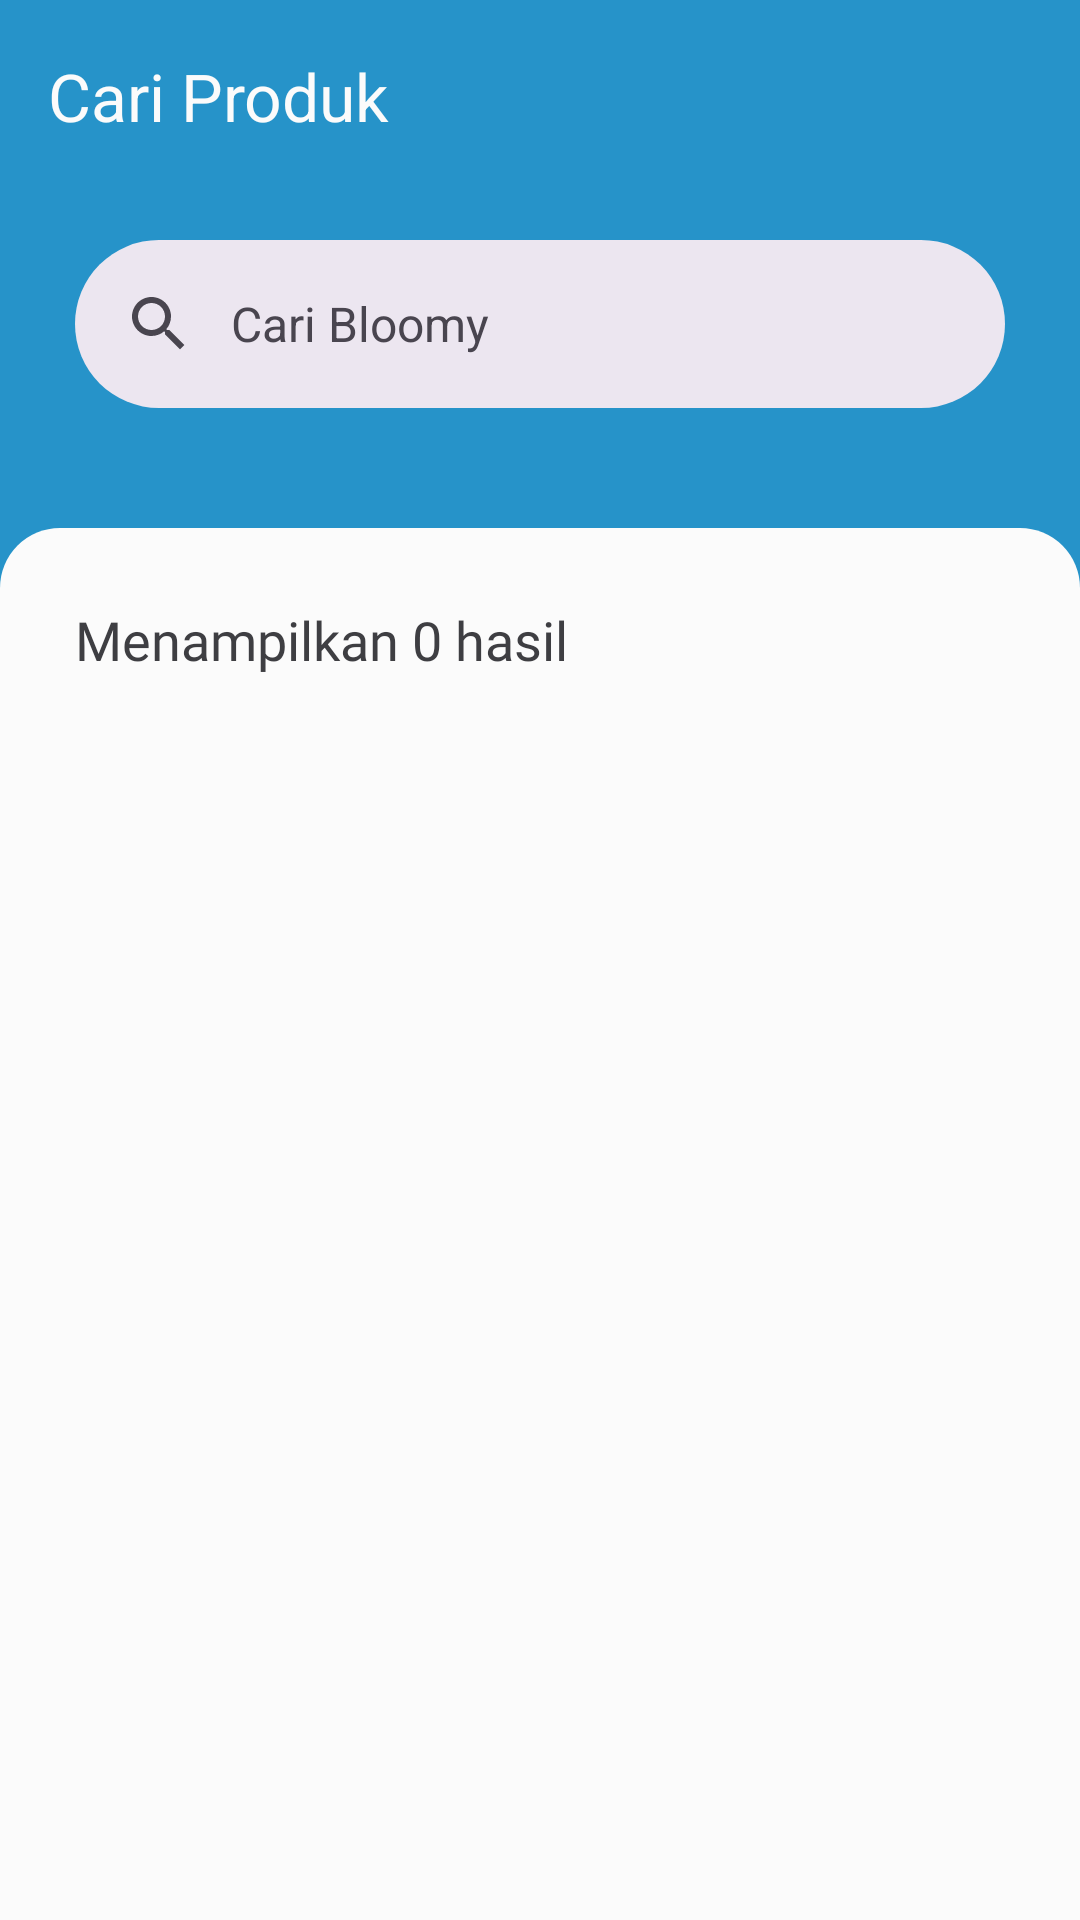

Layout XML and referenced resources for this Android screen:
<!-- AndroidManifest.xml: application theme Theme.Bloomy -->
<!-- res/layout/activity_market_search_product.xml -->
<?xml version="1.0" encoding="utf-8"?>
<androidx.constraintlayout.widget.ConstraintLayout xmlns:android="http://schemas.android.com/apk/res/android"
    xmlns:app="http://schemas.android.com/apk/res-auto"
    xmlns:tools="http://schemas.android.com/tools"
    android:layout_width="match_parent"
    android:layout_height="match_parent"
    android:background="@color/blue_500"
    tools:context=".ui.activity.MarketSearchProductActivity">

    <com.google.android.material.appbar.AppBarLayout
        android:id="@+id/app_bar_layout_market_search_product"
        android:layout_width="match_parent"
        android:layout_height="wrap_content"
        app:layout_constraintEnd_toEndOf="parent"
        app:layout_constraintStart_toStartOf="parent"
        app:layout_constraintTop_toTopOf="parent">

        <com.google.android.material.appbar.MaterialToolbar
            android:id="@+id/material_tool_bar_market_search_product"
            android:layout_width="match_parent"
            android:layout_height="?attr/actionBarSize"
            android:background="@color/blue_500"
            android:paddingStart="5dp"
            android:paddingEnd="0dp"
            app:title="@string/title_market_search_product"
            app:titleTextColor="@color/off_white" />

    </com.google.android.material.appbar.AppBarLayout>

    <com.google.android.material.search.SearchBar
        android:id="@+id/search_bar_market_search_product"
        android:layout_width="0dp"
        android:layout_height="wrap_content"
        android:layout_marginHorizontal="25dp"
        android:hint="@string/search_bar_market"
        app:layout_constraintEnd_toEndOf="parent"
        app:layout_constraintStart_toStartOf="parent"
        app:layout_constraintTop_toBottomOf="@id/app_bar_layout_market_search_product" />

    <com.google.android.material.search.SearchView
        android:id="@+id/search_view_market_search_product"
        android:layout_width="0dp"
        android:layout_height="0dp"
        android:hint="@string/search_bar_market"
        app:layout_anchor="@id/search_bar_market_search_product"
        app:layout_constraintBottom_toBottomOf="parent"
        app:layout_constraintEnd_toEndOf="parent"
        app:layout_constraintStart_toStartOf="parent"
        app:layout_constraintTop_toTopOf="parent" />

    <ImageView
        android:id="@+id/img_bottom_sheet_market_search_product"
        android:layout_width="0dp"
        android:layout_height="0dp"
        android:layout_marginTop="40dp"
        android:contentDescription="@string/img_bottom_sheet_market_search_product"
        android:src="@drawable/template_bottom_sheet"
        app:layout_constraintBottom_toBottomOf="parent"
        app:layout_constraintEnd_toEndOf="parent"
        app:layout_constraintStart_toStartOf="parent"
        app:layout_constraintTop_toBottomOf="@id/search_bar_market_search_product" />

    <TextView
        android:id="@+id/tv_description_market_search_product"
        android:layout_width="0dp"
        android:layout_height="wrap_content"
        android:layout_marginHorizontal="25dp"
        android:layout_marginTop="25dp"
        android:fontFamily="@font/roboto_regular"
        android:text="@string/tv_description_market_search_product"
        android:textColor="@color/gray_dark"
        android:textSize="18sp"
        app:layout_constraintEnd_toEndOf="parent"
        app:layout_constraintStart_toStartOf="parent"
        app:layout_constraintTop_toTopOf="@id/img_bottom_sheet_market_search_product" />

    <androidx.recyclerview.widget.RecyclerView
        android:id="@+id/recycler_view_market_search_product"
        android:layout_width="match_parent"
        android:layout_height="0dp"
        android:clipToPadding="false"
        android:layout_marginTop="20dp"
        android:paddingBottom="15dp"
        android:paddingHorizontal="20dp"
        app:layout_constraintBottom_toBottomOf="parent"
        app:layout_constraintEnd_toEndOf="@id/tv_description_market_search_product"
        app:layout_constraintStart_toStartOf="@id/tv_description_market_search_product"
        app:layout_constraintTop_toBottomOf="@id/tv_description_market_search_product" />

</androidx.constraintlayout.widget.ConstraintLayout>
<!-- resources referenced by this layout -->
<resources>
  <color name="blue_500">#2693C9</color>
  <color name="gray_dark">#3E3E42</color>
  <color name="off_white">#FBFBFB</color>
  <!-- drawable template_bottom_sheet (drawable) -->
  <?xml version="1.0" encoding="utf-8"?>
  <shape xmlns:android="http://schemas.android.com/apk/res/android"
      android:shape="rectangle">
  
      <solid android:color="@color/off_white" />
  
      <corners
          android:topLeftRadius="20dp"
          android:topRightRadius="20dp"
          android:bottomLeftRadius="0dp"
          android:bottomRightRadius="0dp" />
  
  </shape>
  <string name="img_bottom_sheet_market_search_product">Image Bottom Sheet Market Search Product</string>
  <string name="search_bar_market">Cari Bloomy</string>
  <string name="title_market_search_product">Cari Produk</string>
  <string name="tv_description_market_search_product">Menampilkan 0 hasil</string>
  <style name="Theme.Bloomy" parent="Base.Theme.Bloomy" />
  <style name="Base.Theme.Bloomy" parent="Theme.Material3.DayNight.NoActionBar">
          <item name="colorPrimary">@color/blue_500</item>
          <item name="colorControlNormal">@color/off_white</item>
          <item name="android:windowIsTranslucent">true</item>
          <item name="colorAccent">@color/blue_500</item>
      </style>
</resources>
